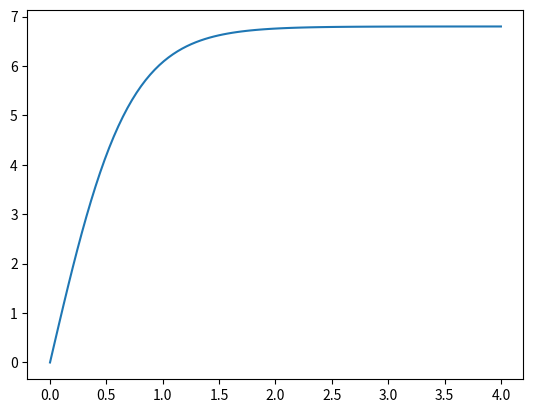

The matplotlib source for this figure:
import numpy as np
import matplotlib.pyplot as plt
import sympy as sy #biblioteca que permite fazer cálculos simbólicos em python

g=9.8
vt=6.8

t,yt=sy.symbols('t,yt') #definir variáveis simbólicos

yt= ((vt**2)/g) * sy.log(sy.cosh(g*t/vt)) #definir uma expressão
print(yt)

ytplot = sy.lambdify(t,yt,"numpy") #transformar uma expressão sympy numa lambda function numpy
temp = np.linspace(0, 4, 100) #intervalo de 0 a 4s com 100 pontos no eixo do x

vt=sy.symbols('vt')
vt=sy.diff(yt,t)
vtplot=sy.lambdify(t,vt,"numpy") #vtplot é uma função de t que pode ser chamada vt(t), velocidade em funçao do tempo
plt.plot(temp,vtplot(temp))

print("A velocidade instantânea em função do tempo é dada pela expressão ",vt)
plt.show()
